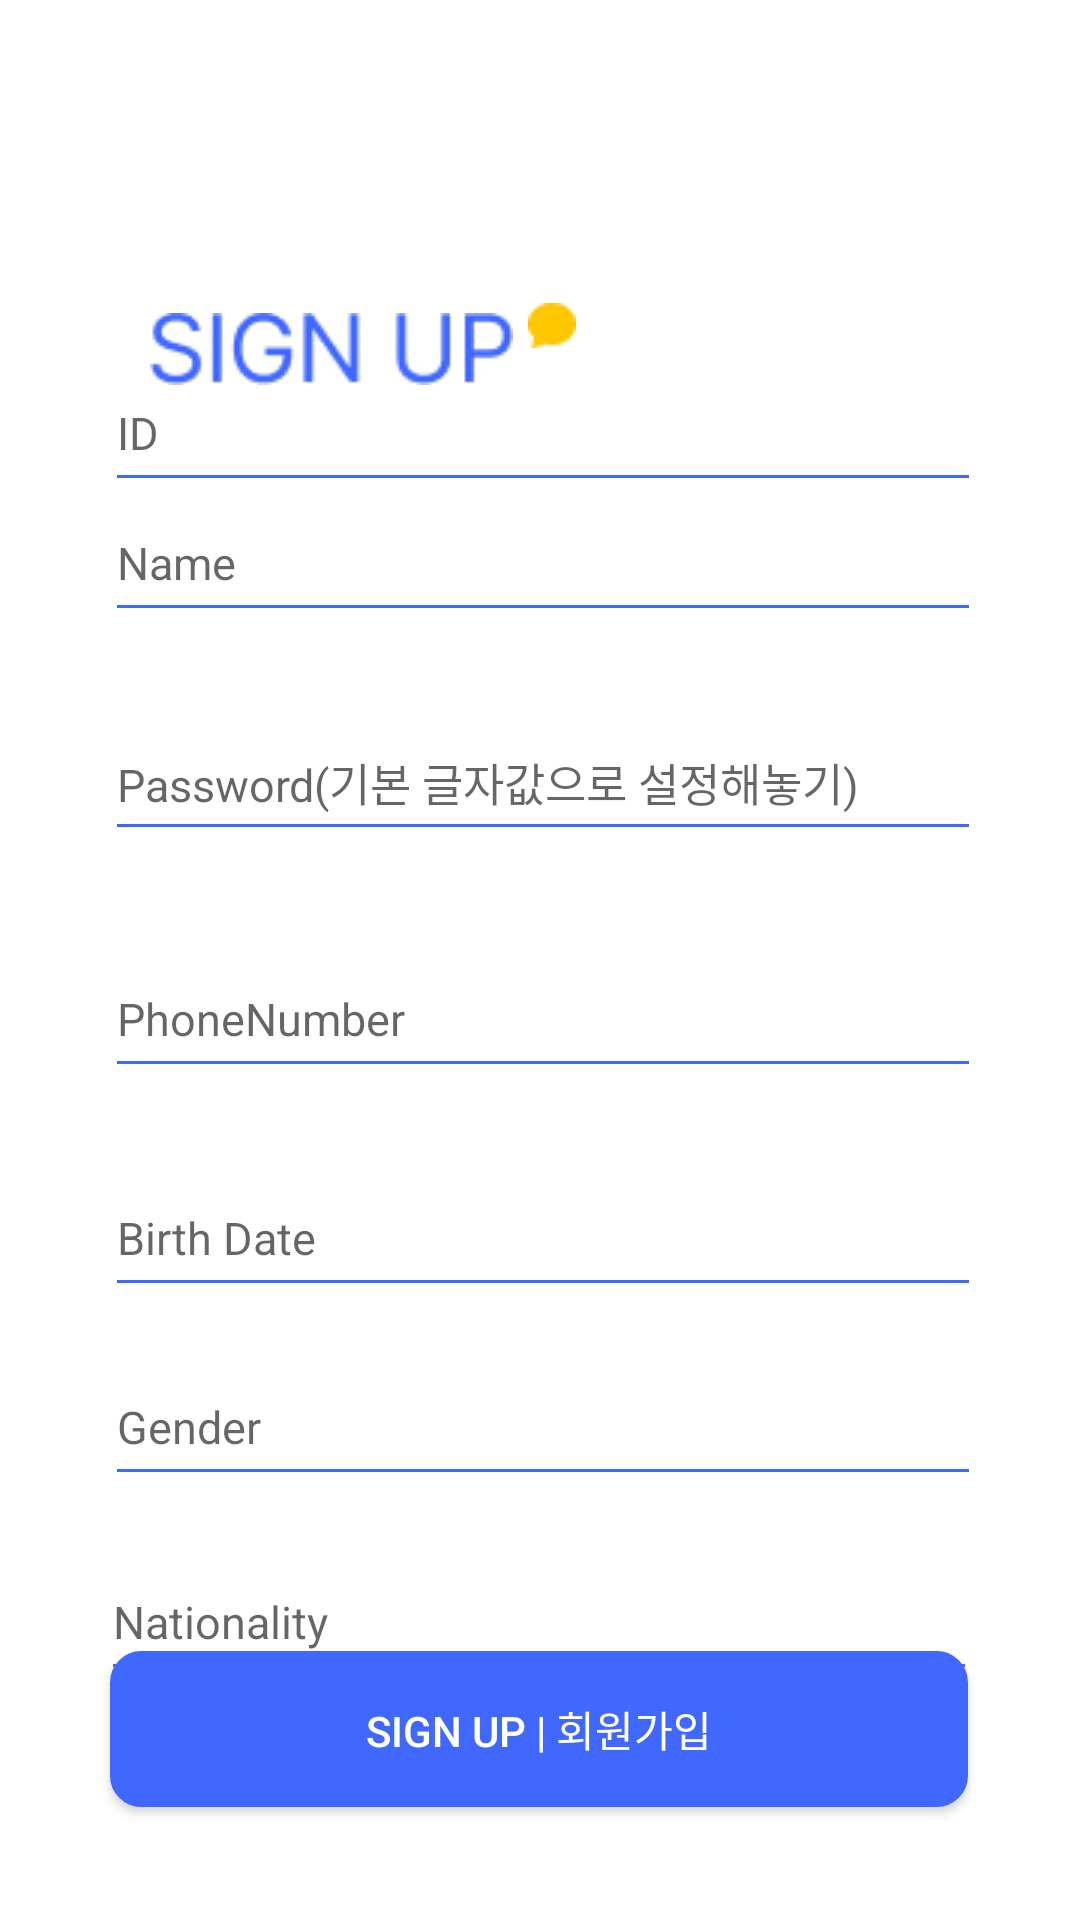

The Android layout XML behind this screen, and the referenced resources:
<!-- AndroidManifest.xml: application theme Theme.Hackaton2023_1 -->
<!-- res/layout/activity_sign_up.xml -->
<?xml version="1.0" encoding="utf-8"?>
<androidx.constraintlayout.widget.ConstraintLayout xmlns:android="http://schemas.android.com/apk/res/android"
    xmlns:app="http://schemas.android.com/apk/res-auto"
    xmlns:tools="http://schemas.android.com/tools"
    android:layout_width="match_parent"
    android:layout_height="match_parent">

    <ImageView
        android:id="@+id/talkballoon"
        android:layout_width="wrap_content"
        android:layout_height="wrap_content"
        android:layout_marginStart="176dp"
        android:layout_marginTop="101dp"
        android:layout_marginBottom="16dp"
        android:src="@drawable/talkballoon"
        app:layout_constraintBottom_toBottomOf="parent"
        app:layout_constraintEnd_toEndOf="parent"
        app:layout_constraintHorizontal_bias="0.0"
        app:layout_constraintStart_toStartOf="parent"
        app:layout_constraintTop_toTopOf="parent"
        app:layout_constraintVertical_bias="0.0" />

    <ImageView
        android:id="@+id/signup"
        android:layout_width="wrap_content"
        android:layout_height="wrap_content"
        android:layout_marginStart="50dp"
        android:layout_marginTop="108dp"
        android:layout_marginEnd="5dp"
        android:layout_marginBottom="14dp"
        android:src="@drawable/signup"
        app:layout_constraintBottom_toTopOf="@+id/textView"
        app:layout_constraintEnd_toStartOf="@+id/talkballoon"
        app:layout_constraintStart_toStartOf="parent"
        app:layout_constraintTop_toTopOf="parent" />

    <TextView
        android:id="@+id/textView"
        android:layout_width="293dp"
        android:layout_height="27dp"
        android:layout_marginStart="50dp"
        android:layout_marginTop="146dp"
        android:layout_marginEnd="68dp"
        android:layout_marginBottom="564dp"
        android:text="서비스를 이용하기 위해 회원가입을 진행해주세요"
        app:layout_constraintBottom_toBottomOf="parent"
        app:layout_constraintEnd_toEndOf="parent"
        app:layout_constraintStart_toStartOf="parent"
        app:layout_constraintTop_toTopOf="parent"
        app:layout_constraintVertical_bias="0.175" />

    <EditText
        android:id="@+id/editText"
        android:layout_width="292dp"
        android:layout_height="49dp"
        android:layout_marginStart="50dp"
        android:layout_marginTop="36dp"
        android:layout_marginEnd="50dp"
        android:layout_marginBottom="23dp"
        android:backgroundTint="@color/hackertoncolor"
        android:ems="5"
        android:maxLength="20"
        android:hint="ID"
        android:maxLines="1"
        android:inputType="textPersonName"
        android:textSize="15sp"
        app:layout_constraintBottom_toTopOf="@+id/editText3"
        app:layout_constraintEnd_toEndOf="parent"
        app:layout_constraintHorizontal_bias="0.473"
        app:layout_constraintStart_toStartOf="parent"
        app:layout_constraintTop_toBottomOf="@+id/textView" />

    <EditText
        android:id="@+id/editText2"
        android:layout_width="292dp"
        android:layout_height="49dp"
        android:layout_marginStart="50dp"
        android:layout_marginEnd="50dp"
        android:layout_marginBottom="30dp"
        android:backgroundTint="@color/hackertoncolor"
        android:ems="5"
        android:hint="Password(기본 글자값으로 설정해놓기)"
        android:textSize="15sp"
        app:layout_constraintBottom_toTopOf="@+id/editText4"
        app:layout_constraintEnd_toEndOf="parent"
        app:layout_constraintHorizontal_bias="0.473"
        app:layout_constraintStart_toStartOf="parent"
        app:layout_constraintTop_toBottomOf="@+id/editText3" />

    <EditText
        android:id="@+id/editText3"
        android:layout_width="292dp"
        android:layout_height="49dp"
        android:layout_marginStart="50dp"
        android:layout_marginTop="308dp"
        android:layout_marginEnd="50dp"
        android:layout_marginBottom="24dp"
        android:backgroundTint="@color/hackertoncolor"
        android:ems="5"
        android:hint="Name"
        android:textSize="15sp"
        app:layout_constraintBottom_toTopOf="@+id/editText2"
        app:layout_constraintEnd_toEndOf="parent"
        app:layout_constraintHorizontal_bias="0.473"
        app:layout_constraintStart_toStartOf="parent"
        app:layout_constraintTop_toTopOf="parent"
        app:layout_constraintVertical_bias="0.0" />

    <EditText
        android:id="@+id/editText4"
        android:layout_width="292dp"
        android:layout_height="49dp"
        android:layout_marginStart="50dp"
        android:layout_marginEnd="50dp"
        android:layout_marginBottom="10dp"
        android:backgroundTint="@color/hackertoncolor"
        android:ems="5"
        android:hint="PhoneNumber"
        android:textSize="15sp"
        app:layout_constraintBottom_toTopOf="@+id/editText5"
        app:layout_constraintEnd_toEndOf="parent"
        app:layout_constraintHorizontal_bias="0.473"
        app:layout_constraintStart_toStartOf="parent"
        app:layout_constraintTop_toBottomOf="@+id/editText2" />

    <EditText
        android:id="@+id/editText5"
        android:layout_width="292dp"
        android:layout_height="49dp"
        android:layout_marginStart="50dp"
        android:layout_marginTop="14dp"
        android:layout_marginEnd="50dp"
        android:layout_marginBottom="3dp"
        android:backgroundTint="@color/hackertoncolor"
        android:ems="5"
        android:hint="Birth Date"
        android:textSize="15sp"
        app:layout_constraintBottom_toTopOf="@+id/editText6"
        app:layout_constraintEnd_toEndOf="parent"
        app:layout_constraintHorizontal_bias="0.473"
        app:layout_constraintStart_toStartOf="parent"
        app:layout_constraintTop_toBottomOf="@+id/editText4" />

    <EditText
        android:id="@+id/editText6"
        android:layout_width="292dp"
        android:layout_height="49dp"
        android:layout_marginStart="50dp"
        android:layout_marginTop="11dp"
        android:layout_marginEnd="50dp"
        android:backgroundTint="@color/hackertoncolor"
        android:ems="5"
        android:hint="Gender"
        android:textSize="15sp"
        app:layout_constraintBottom_toTopOf="@+id/editText7"
        app:layout_constraintEnd_toEndOf="parent"
        app:layout_constraintHorizontal_bias="0.473"
        app:layout_constraintStart_toStartOf="parent"
        app:layout_constraintTop_toBottomOf="@+id/editText5" />

    <EditText
        android:id="@+id/editText7"
        android:layout_width="292dp"
        android:layout_height="49dp"
        android:layout_marginStart="59dp"
        android:layout_marginTop="16dp"
        android:layout_marginEnd="60dp"
        android:layout_marginBottom="223dp"
        android:backgroundTint="@color/hackertoncolor"
        android:ems="5"
        android:hint="Nationality"
        android:textSize="15sp"
        app:layout_constraintBottom_toBottomOf="parent"
        app:layout_constraintEnd_toEndOf="parent"
        app:layout_constraintStart_toStartOf="parent"
        app:layout_constraintTop_toBottomOf="@+id/editText6" />

    <android.widget.Button
        android:id="@+id/signupBT"
        android:layout_width="286dp"
        android:layout_height="52dp"
        android:layout_marginStart="62dp"
        android:layout_marginTop="49dp"
        android:layout_marginEnd="63dp"
        android:layout_marginBottom="100dp"
        android:background="@drawable/border_button2"
        android:text="SIGN UP | 회원가입"
        android:textColor="@color/white"
        app:layout_constraintBottom_toBottomOf="parent"
        app:layout_constraintEnd_toEndOf="parent"
        app:layout_constraintStart_toStartOf="parent"
        app:layout_constraintTop_toBottomOf="@+id/editText7"
        tools:ignore="MissingConstraints" />


</androidx.constraintlayout.widget.ConstraintLayout>
<!-- resources referenced by this layout -->
<resources>
  <color name="hackertoncolor">#4068FE</color>
  <color name="white">#FFFFFFFF</color>
  <!-- drawable border_button2 (drawable) -->
  <shape xmlns:android="http://schemas.android.com/apk/res/android" >
  
      <solid android:color="#4068FE" />
  
      <stroke
          android:width="1dp"
          android:color="#4068FE" />
      <corners
          android:topLeftRadius="10dp"
          android:topRightRadius="10dp"
          android:bottomLeftRadius="10dp"
          android:bottomRightRadius="10dp"  />
  
  </shape>
  <!-- drawable signup: jpg bitmap (drawable, 7489 bytes) -->
  <!-- drawable talkballoon: jpg bitmap (drawable, 1367 bytes) -->
  <style name="Theme.Hackaton2023_1" parent="Theme.MaterialComponents.DayNight.DarkActionBar">
          
          <item name="colorPrimary">@color/purple_500</item>
          <item name="colorPrimaryVariant">@color/purple_700</item>
          <item name="colorOnPrimary">@color/white</item>
          
          <item name="colorSecondary">@color/teal_200</item>
          <item name="colorSecondaryVariant">@color/teal_700</item>
          <item name="colorOnSecondary">@color/black</item>
          
          <item name="android:statusBarColor">?attr/colorPrimaryVariant</item>
          
      </style>
  <color name="purple_500">#FF6200EE</color>
  <color name="purple_700">#FF3700B3</color>
  <color name="teal_200">#FF03DAC5</color>
  <color name="teal_700">#FF018786</color>
  <color name="black">#FF000000</color>
</resources>
